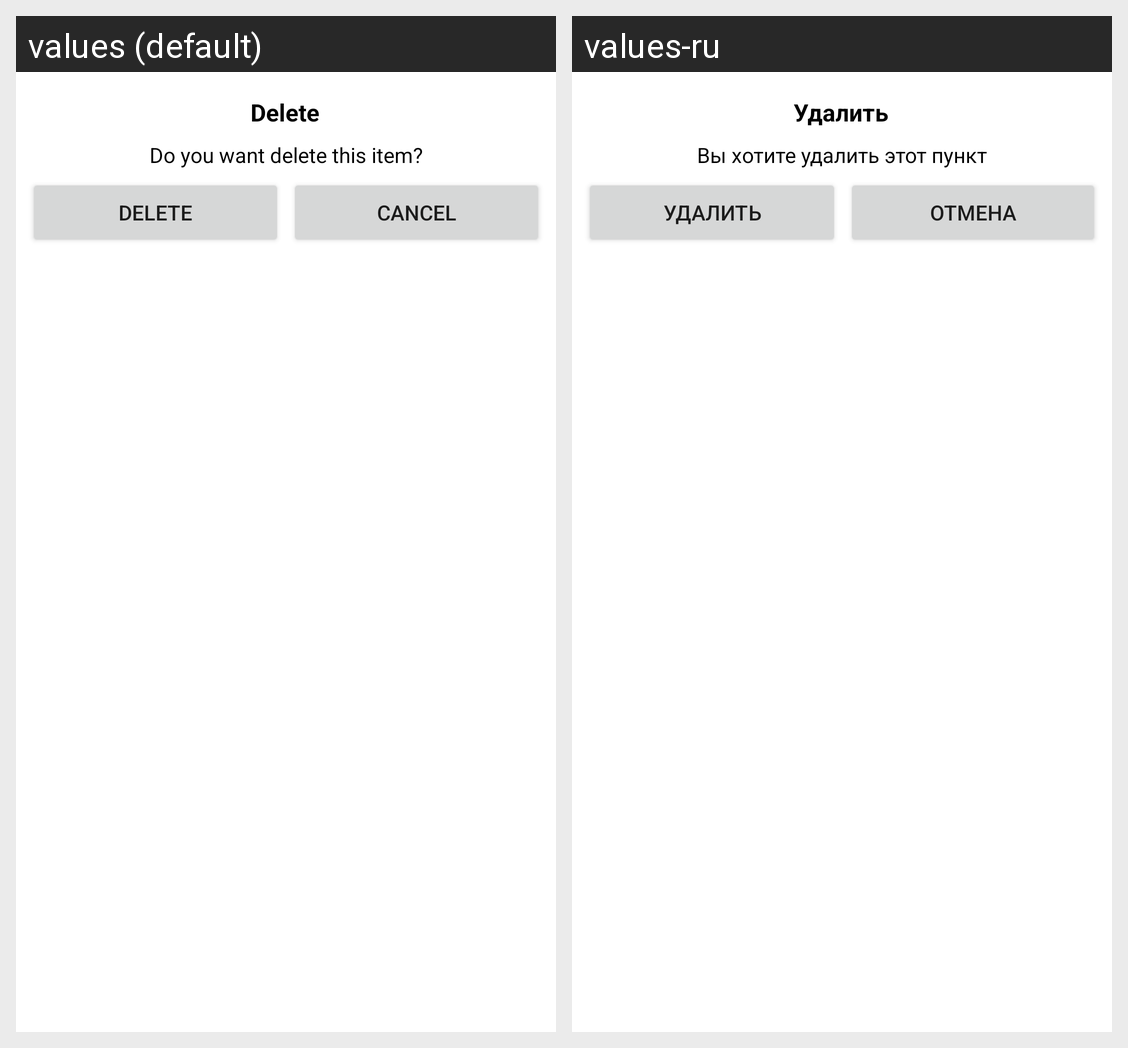

For this localized Android screen grid, give each drawn string resource with its value in every locale shown.
Android screen res/layout/delete_dialog.xml rendered under 2 locales, left to right: values (default), values-ru. Device: Nexus 5 (rendered at 1080×1920; each locale shown at half size, 540×960, under a caption strip naming it); theme Theme.MyShoppingListGreen.
Strings drawn on this screen, with the default value and each locale's value (text and hints the layout hard-codes, and strings that could not be matched under every locale, appear in the picture but are not listed):

delete_alert
  values: Delete
  values-ru: Удалить

delete_item
  values: Do you want delete this item?
  values-ru: Вы хотите удалить этот пункт

delete
  values: Delete
  values-ru: Удалить

cancel
  values: Cancel
  values-ru: Отмена
